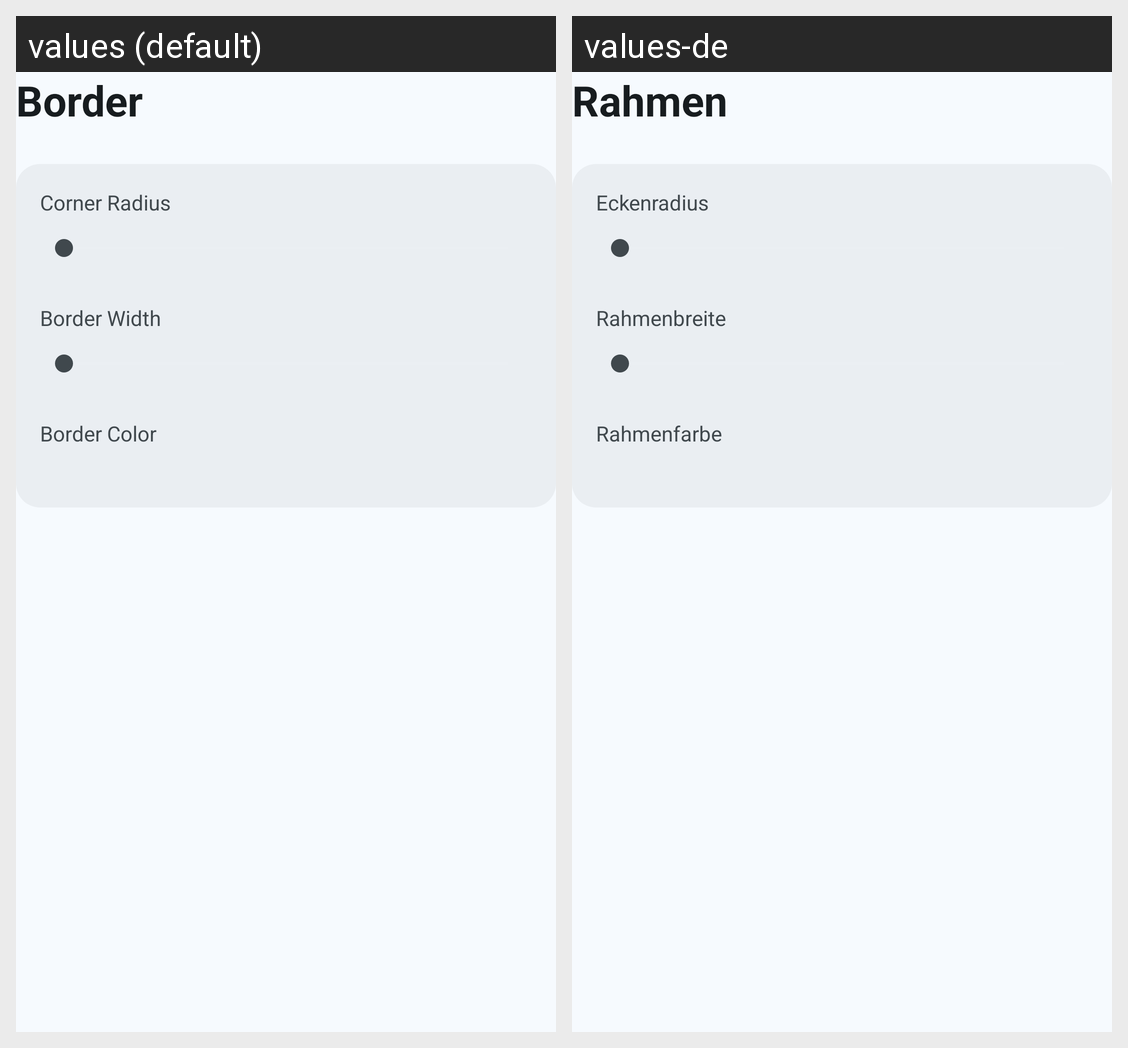

The same Android screen rendered under two of its app's locales, left to right. List the strings drawn on it with the default value and each locale's translation.
Android screen res/layout/submenu_border.xml rendered under 2 locales, left to right: values (default), values-de. Device: Nexus 5 (rendered at 1080×1920; each locale shown at half size, 540×960, under a caption strip naming it); theme AppTheme.
Strings drawn on this screen, with the default value and each locale's value (text and hints the layout hard-codes, and strings that could not be matched under every locale, appear in the picture but are not listed):

settings_nav_border
  values: Border
  values-de: Rahmen

settings_border_radius
  values: Corner Radius
  values-de: Eckenradius

settings_border_width
  values: Border Width
  values-de: Rahmenbreite

settings_border_color
  values: Border Color
  values-de: Rahmenfarbe
